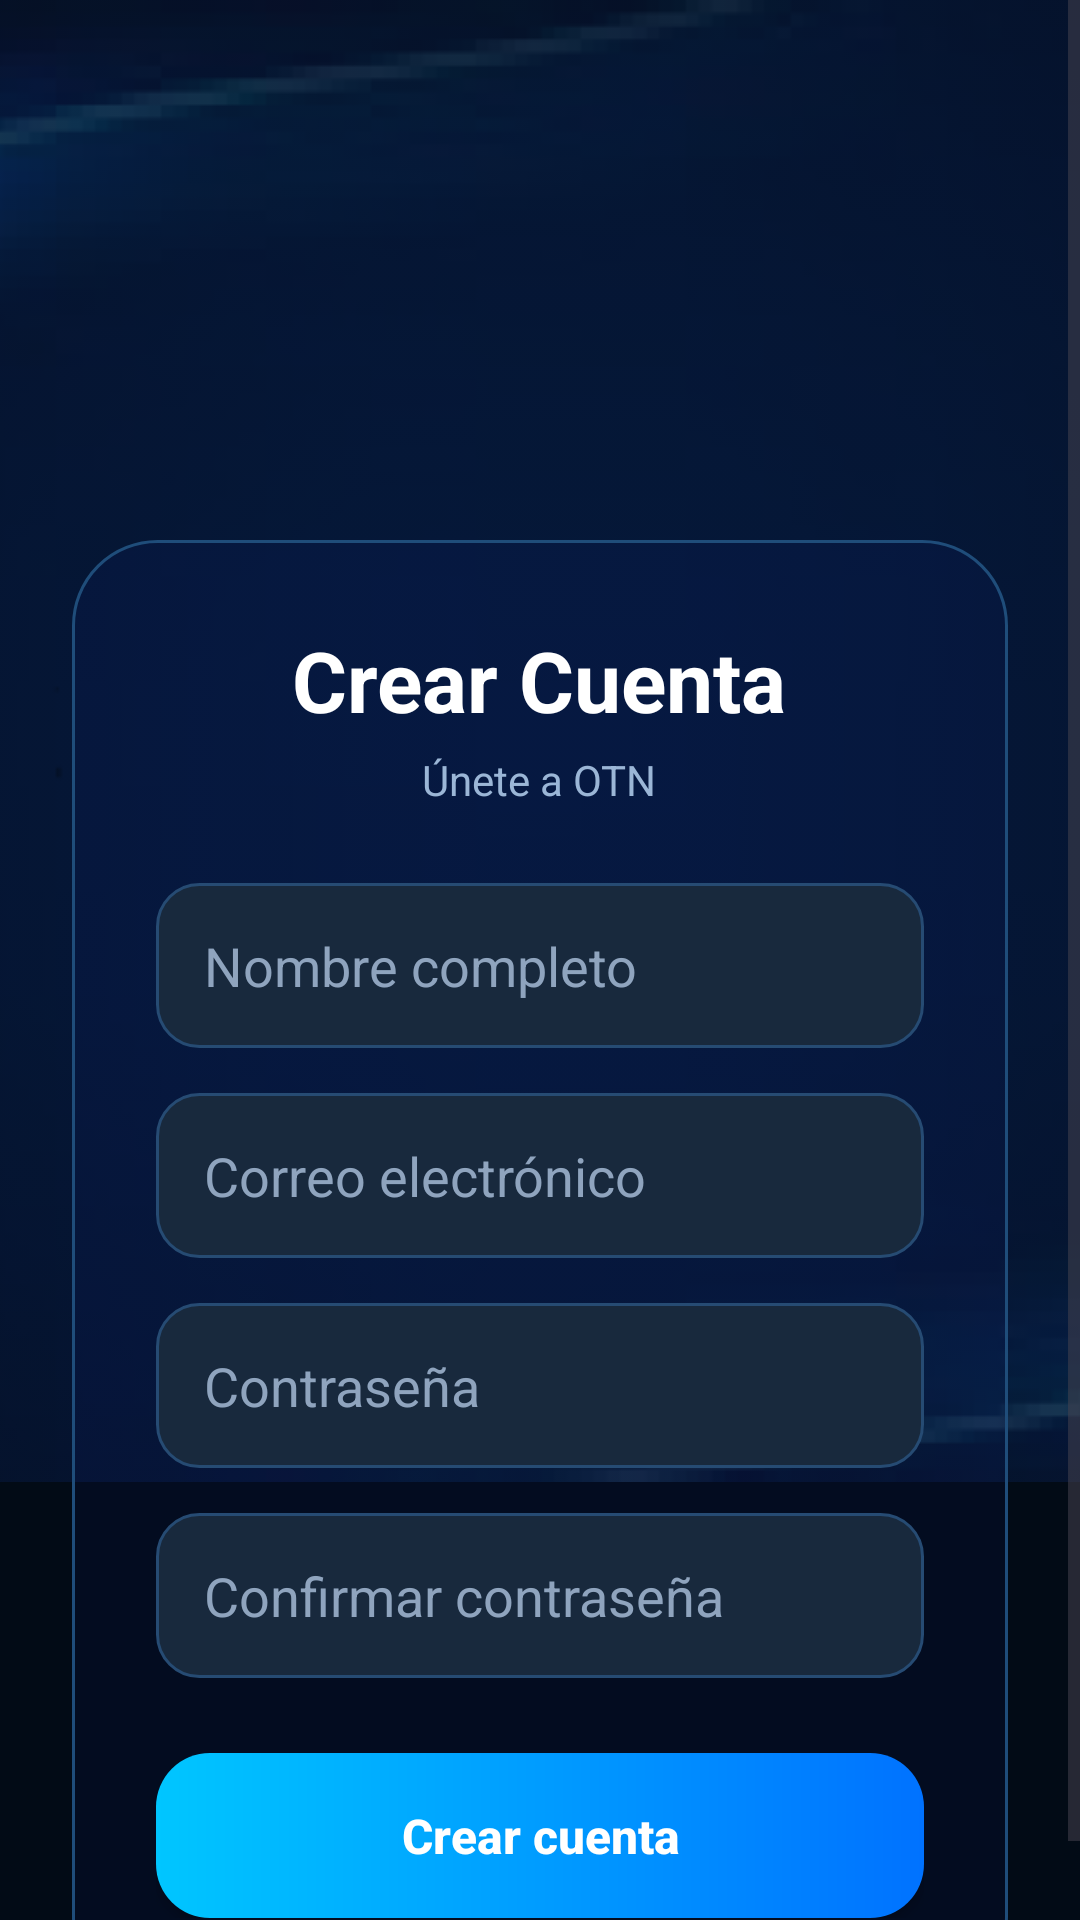

Android layout source for this screen:
<!-- AndroidManifest.xml: application theme Theme.OTN -->
<!-- res/layout/activity_registro.xml -->
<?xml version="1.0" encoding="utf-8"?>
<ScrollView xmlns:android="http://schemas.android.com/apk/res/android"
    xmlns:app="http://schemas.android.com/apk/res-auto"
    xmlns:tools="http://schemas.android.com/tools"
    android:layout_width="match_parent"
    android:layout_height="match_parent"
    android:background="#020B16"
    tools:context=".RegistroActivity">

    <androidx.constraintlayout.widget.ConstraintLayout
        android:layout_width="match_parent"
        android:layout_height="wrap_content">

        

        <ImageView
            android:layout_width="match_parent"
            android:layout_height="match_parent"
            android:src="@drawable/fondo"
            android:scaleType="centerCrop"
            android:alpha="0.25"/>

        

        <ImageView
            android:id="@+id/logo"
            android:layout_width="110dp"
            android:layout_height="110dp"
            android:src="@drawable/logo_otn"
            android:layout_marginTop="50dp"
            app:layout_constraintTop_toTopOf="parent"
            app:layout_constraintStart_toStartOf="parent"
            app:layout_constraintEnd_toEndOf="parent"/>

        

        <LinearLayout
            android:id="@+id/cardRegistro"
            android:layout_width="0dp"
            android:layout_height="wrap_content"
            android:orientation="vertical"
            android:padding="28dp"
            android:gravity="center"
            android:background="@drawable/bg_card"
            android:layout_marginStart="24dp"
            android:layout_marginEnd="24dp"
            android:layout_marginTop="20dp"
            app:layout_constraintTop_toBottomOf="@id/logo"
            app:layout_constraintStart_toStartOf="parent"
            app:layout_constraintEnd_toEndOf="parent">

            <TextView
                android:layout_width="wrap_content"
                android:layout_height="wrap_content"
                android:text="Crear Cuenta"
                android:textColor="@android:color/white"
                android:textStyle="bold"
                android:textSize="28sp"/>

            <TextView
                android:layout_width="wrap_content"
                android:layout_height="wrap_content"
                android:text="Únete a OTN"
                android:textColor="#9BB6D6"
                android:textSize="14sp"
                android:layout_marginTop="5dp"
                android:layout_marginBottom="25dp"/>

            

            <EditText
                android:layout_width="match_parent"
                android:layout_height="55dp"
                android:hint="Nombre completo"
                android:textColorHint="#8FA4BE"
                android:textColor="@android:color/white"
                android:paddingStart="16dp"
                android:background="@drawable/bg_input"/>

            

            <EditText
                android:layout_width="match_parent"
                android:layout_height="55dp"
                android:hint="Correo electrónico"
                android:textColorHint="#8FA4BE"
                android:textColor="@android:color/white"
                android:paddingStart="16dp"
                android:layout_marginTop="15dp"
                android:background="@drawable/bg_input"/>

            

            <EditText
                android:layout_width="match_parent"
                android:layout_height="55dp"
                android:hint="Contraseña"
                android:textColorHint="#8FA4BE"
                android:textColor="@android:color/white"
                android:paddingStart="16dp"
                android:layout_marginTop="15dp"
                android:background="@drawable/bg_input"/>

            

            <EditText
                android:layout_width="match_parent"
                android:layout_height="55dp"
                android:hint="Confirmar contraseña"
                android:textColorHint="#8FA4BE"
                android:textColor="@android:color/white"
                android:paddingStart="16dp"
                android:layout_marginTop="15dp"
                android:background="@drawable/bg_input"/>

            

            <Button
                android:id="@+id/btnRegistro"
                android:layout_width="match_parent"
                android:layout_height="55dp"
                android:text="Crear cuenta"
                android:textAllCaps="false"
                android:textStyle="bold"
                android:textColor="@android:color/white"
                android:textSize="16sp"
                android:layout_marginTop="25dp"
                android:background="@drawable/bg_button"/>

        </LinearLayout>

    </androidx.constraintlayout.widget.ConstraintLayout>

</ScrollView>
<!-- resources referenced by this layout -->
<resources>
  <!-- drawable bg_button (drawable) -->
  <?xml version="1.0" encoding="utf-8"?>
  <shape xmlns:android="http://schemas.android.com/apk/res/android">
  
      <gradient
          android:startColor="#00C6FF"
          android:endColor="#0072FF"
          android:angle="0"/>
  
      <corners android:radius="18dp"/>
  
  </shape>
  <!-- drawable bg_card (drawable) -->
  <?xml version="1.0" encoding="utf-8"?>
  <shape xmlns:android="http://schemas.android.com/apk/res/android">
  
      <solid android:color="#0D1B2BCC"/>
  
      <corners android:radius="28dp"/>
  
      <stroke
          android:width="1dp"
          android:color="#1F4D7A"/>
  
  </shape>
  <!-- drawable bg_input (drawable) -->
  <?xml version="1.0" encoding="utf-8"?>
  <shape xmlns:android="http://schemas.android.com/apk/res/android">
  
      <solid android:color="#18293D"/>
  
      <corners android:radius="14dp"/>
  
      <stroke
          android:width="1dp"
          android:color="#264B73"/>
  
  </shape>
  <!-- drawable fondo: png bitmap (drawable, 101389 bytes) -->
  <style name="Theme.OTN" parent="Base.Theme.OTN" />
  <style name="Base.Theme.OTN" parent="Theme.Material3.DayNight.NoActionBar">
          <item name="android:windowFullscreen">false</item>
      </style>
</resources>
